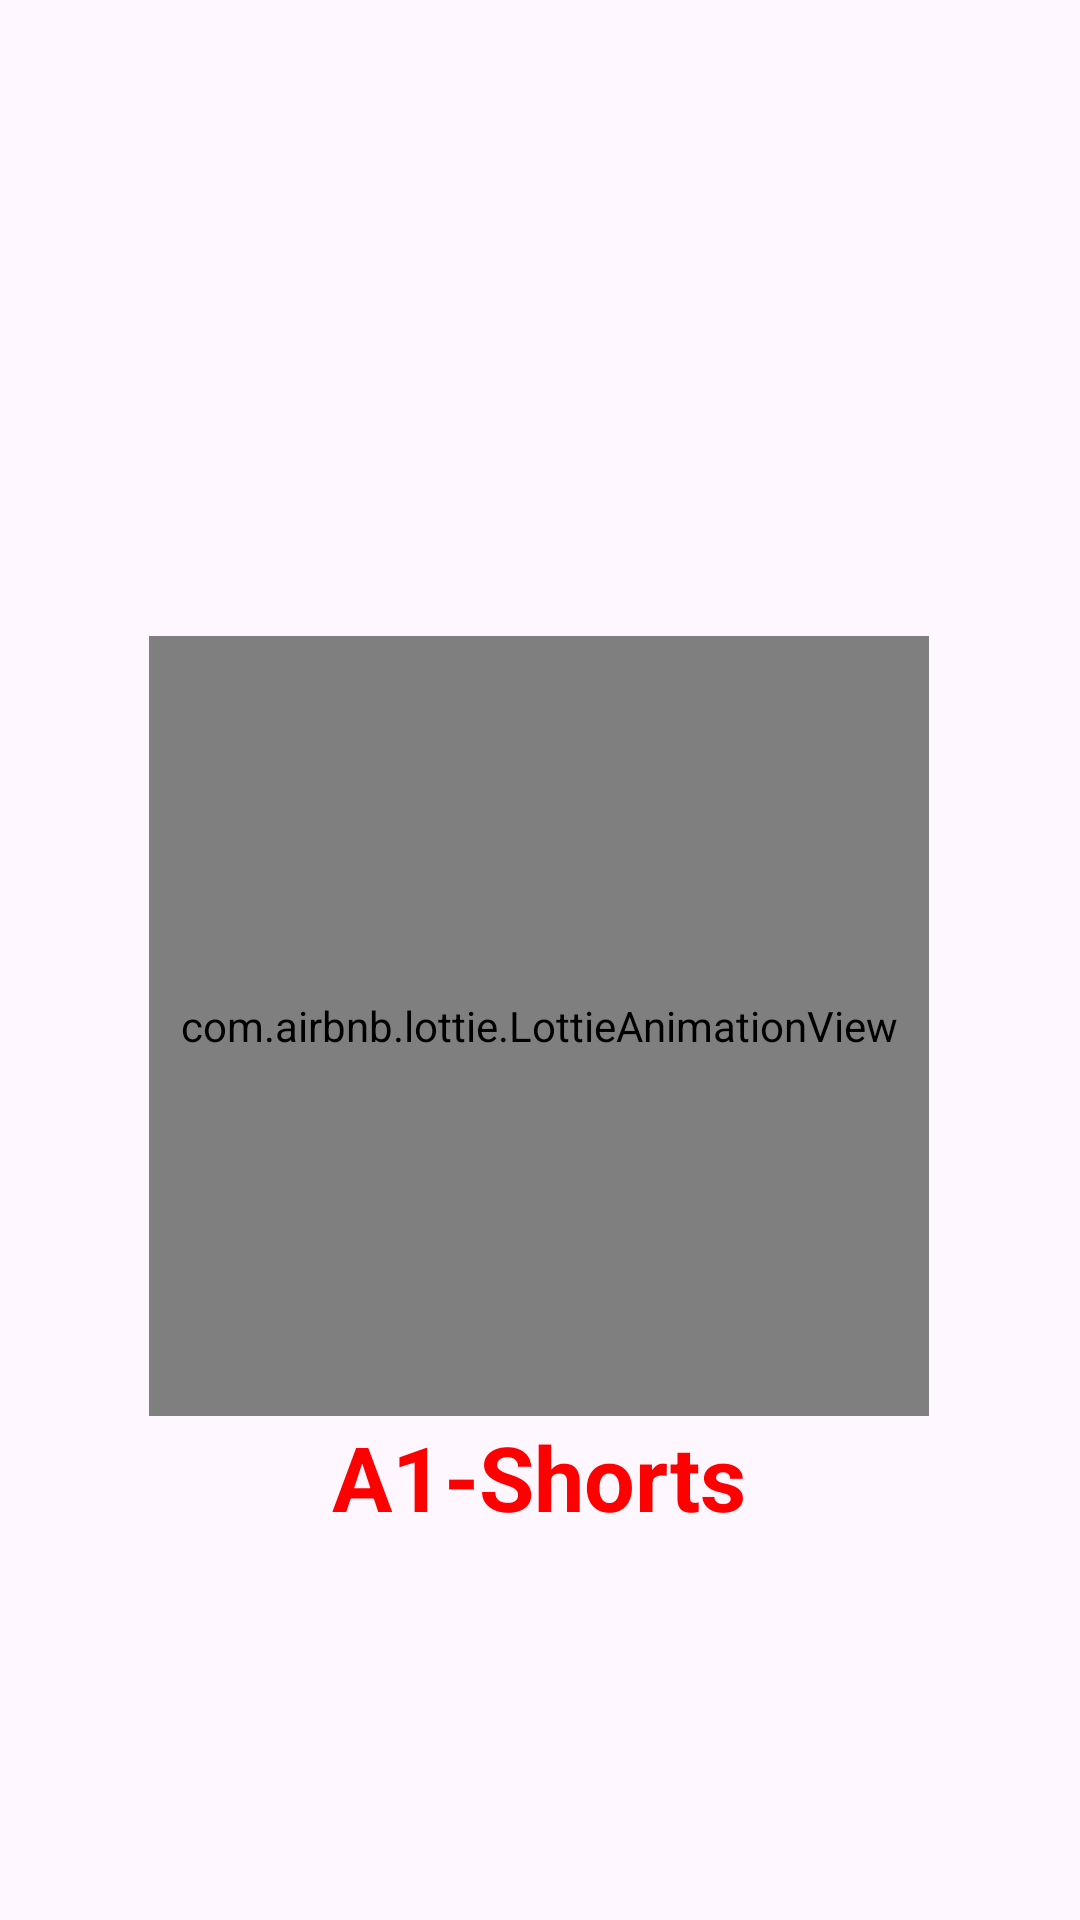

Reconstruct the res/layout file that produces this screen, plus the resources it refers to.
<!-- AndroidManifest.xml: application theme Theme.A1Shorts -->
<!-- res/layout/activity_intro.xml -->
<?xml version="1.0" encoding="utf-8"?>
<androidx.constraintlayout.widget.ConstraintLayout xmlns:android="http://schemas.android.com/apk/res/android"
    xmlns:app="http://schemas.android.com/apk/res-auto"
    xmlns:tools="http://schemas.android.com/tools"
    android:layout_width="match_parent"
    android:layout_height="match_parent"
    tools:context=".IntroActivity">


    <TextView
        android:id="@+id/txtLoginHeader"
        style="@style/TextAppearance.AppCompat.Headline"
        android:layout_width="wrap_content"
        android:layout_height="wrap_content"
        android:layout_marginTop="0dp"
        android:text="A1-Shorts"
        android:textAlignment="center"
        android:textColor="@color/my_primary"
        android:textSize="30sp"
        android:textStyle="bold"
        app:layout_constraintBottom_toBottomOf="parent"
        app:layout_constraintEnd_toEndOf="@+id/emptyNotesImage"
        app:layout_constraintStart_toStartOf="@+id/emptyNotesImage"
        app:layout_constraintTop_toBottomOf="@+id/emptyNotesImage"
        app:layout_constraintVertical_bias="0.0" />

    <com.airbnb.lottie.LottieAnimationView
        android:id="@+id/emptyNotesImage"
        android:layout_width="260dp"
        android:layout_height="260dp"
        android:layout_marginTop="212dp"
        android:visibility="visible"
        app:layout_constraintEnd_toEndOf="parent"
        app:layout_constraintHorizontal_bias="0.495"
        app:layout_constraintStart_toStartOf="parent"
        app:layout_constraintTop_toTopOf="parent"
        app:lottie_autoPlay="true"
        app:lottie_loop="true"
        app:lottie_rawRes="@raw/shorts_anim"
        app:lottie_speed="1" />


</androidx.constraintlayout.widget.ConstraintLayout>
<!-- resources referenced by this layout -->
<resources>
  <color name="my_primary">#ff0000</color>
  <style name="Theme.A1Shorts" parent="Base.Theme.A1Shorts" />
  <style name="Base.Theme.A1Shorts" parent="Theme.Material3.DayNight.NoActionBar">
          
           <item name="colorPrimary">@color/my_primary</item>
      </style>
</resources>
